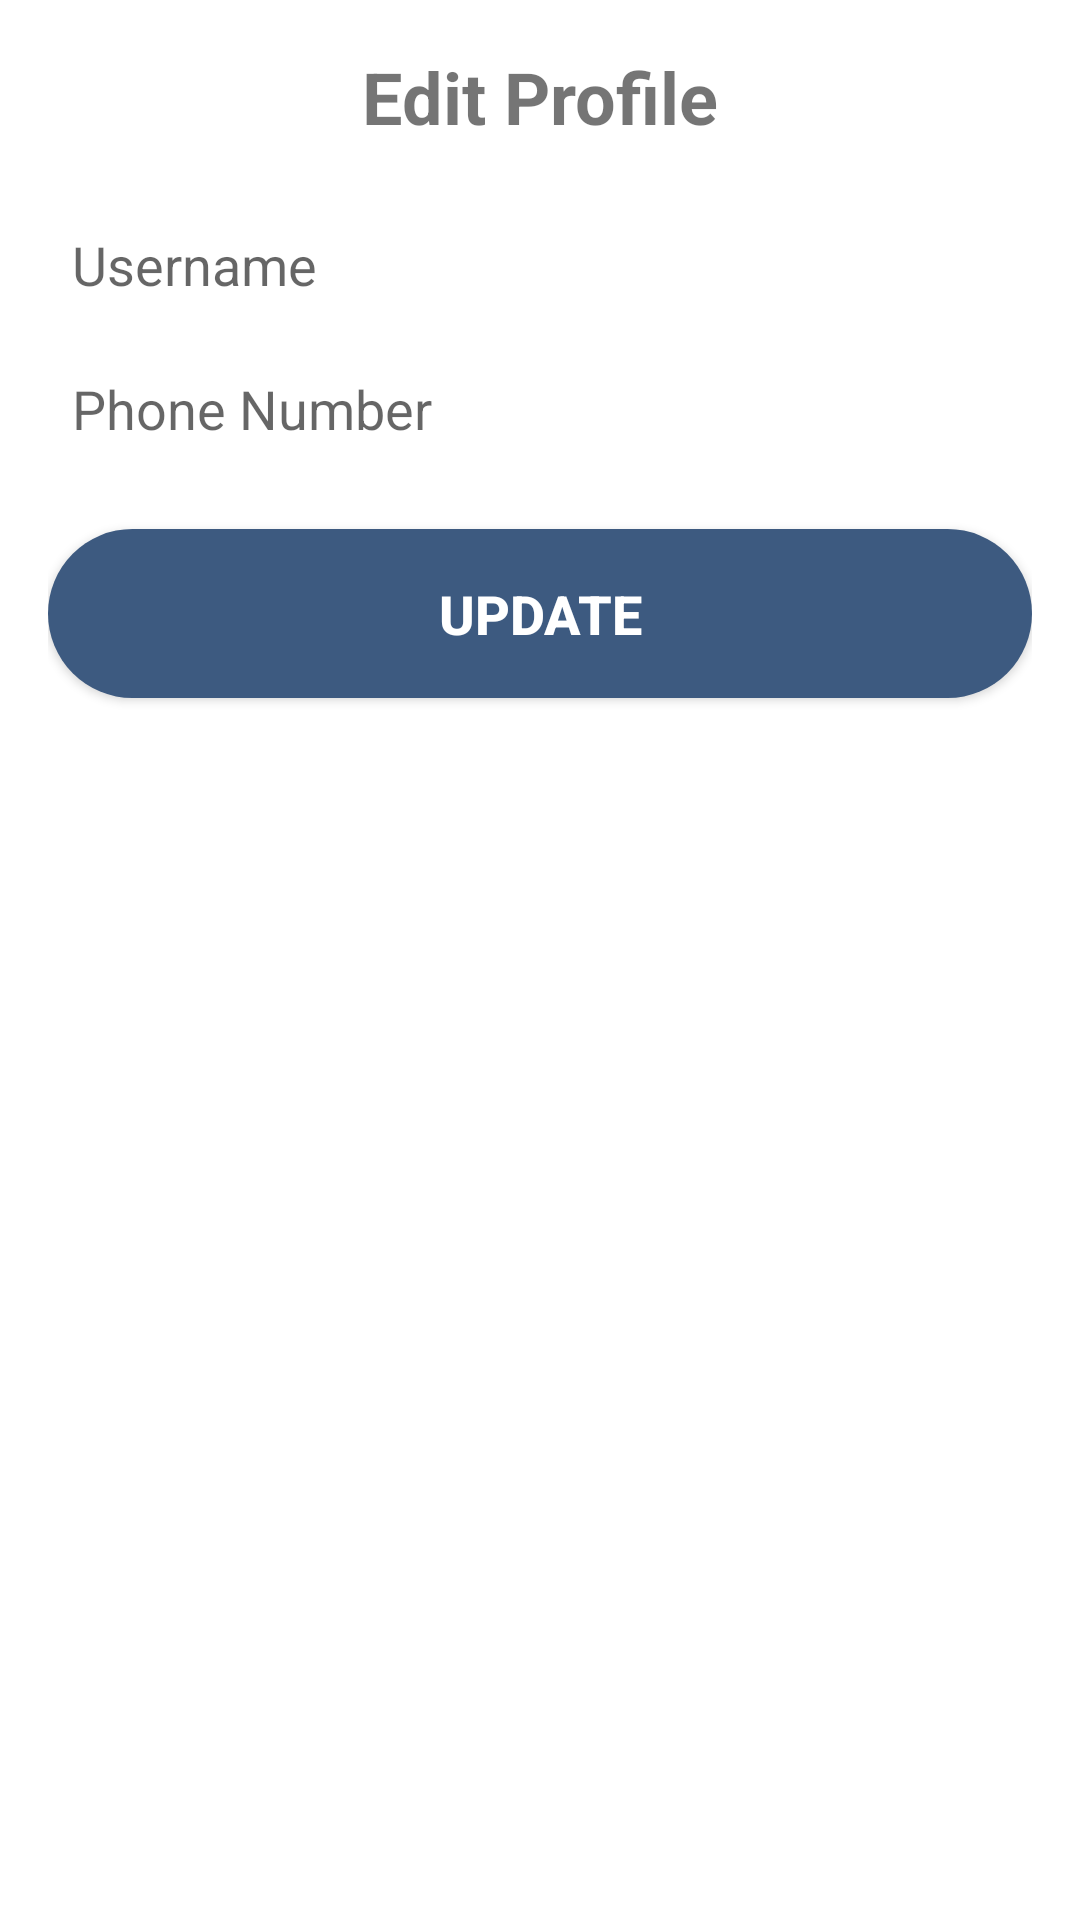

Write the Android layout XML for this screen, with the resource values it uses.
<!-- AndroidManifest.xml: application theme Theme.NotConstraintLayout -->
<!-- res/layout/edit_profile_dialog.xml -->
<?xml version="1.0" encoding="utf-8"?>
<LinearLayout xmlns:android="http://schemas.android.com/apk/res/android"
    android:layout_width="match_parent"
    android:layout_height="wrap_content"
    android:orientation="vertical"
    android:padding="16dp">

    <TextView
        android:layout_width="match_parent"
        android:layout_height="wrap_content"
        android:text="Edit Profile"
        android:textSize="24sp"
        android:textStyle="bold"
        android:gravity="center"
        android:paddingBottom="16dp" />

    <EditText
        android:id="@+id/edit_username"
        android:layout_width="match_parent"
        android:layout_height="wrap_content"
        android:background="@drawable/edit_text_background"
        android:hint="Username"
        android:inputType="text"
        android:maxLines="1"
        android:minHeight="48dp"
        android:padding="8dp"
        android:textSize="18sp" />

    <EditText
        android:id="@+id/edit_phone_number"
        android:layout_width="match_parent"
        android:layout_height="wrap_content"
        android:background="@drawable/edit_text_background"
        android:hint="Phone Number"
        android:inputType="phone"
        android:maxLines="1"
        android:minHeight="48dp"
        android:padding="8dp"
        android:textSize="18sp" />

    <Button
        android:id="@+id/button_update"
        android:layout_width="match_parent"
        android:layout_height="wrap_content"
        android:layout_marginTop="16dp"
        android:text="Update"
        android:textSize="18sp"
        android:textStyle="bold"
        android:background="@drawable/rounded_corner_button"
        android:textColor="@color/white"
        android:padding="16dp" />

</LinearLayout>
<!-- resources referenced by this layout -->
<resources>
  <color name="white">#FFFFFFFF</color>
  <!-- drawable rounded_corner_button (drawable) -->
  <?xml version="1.0" encoding="utf-8"?>
  <shape xmlns:android="http://schemas.android.com/apk/res/android">
      <corners android:topLeftRadius="30dp"
          android:topRightRadius="30dp"
          android:bottomLeftRadius="30dp"
          android:bottomRightRadius="30dp"/>
      <solid android:color="@color/darkblue"/>
  </shape>
  <style name="Theme.NotConstraintLayout" parent="Theme.MaterialComponents.DayNight.DarkActionBar">
          
          <item name="colorPrimary">@color/purple_500</item>
          <item name="colorPrimaryVariant">@color/purple_700</item>
          <item name="colorOnPrimary">@color/white</item>
          
          <item name="colorSecondary">@color/teal_200</item>
          <item name="colorSecondaryVariant">@color/teal_700</item>
          <item name="colorOnSecondary">@color/black</item>
          
          <item name="android:statusBarColor">?attr/colorPrimaryVariant</item>
          
      </style>
  <color name="darkblue">#3D5A80</color>
  <color name="purple_500">#FF6200EE</color>
  <color name="purple_700">#FF3700B3</color>
  <color name="teal_200">#FF03DAC5</color>
  <color name="teal_700">#FF018786</color>
  <color name="black">#FF000000</color>
</resources>
